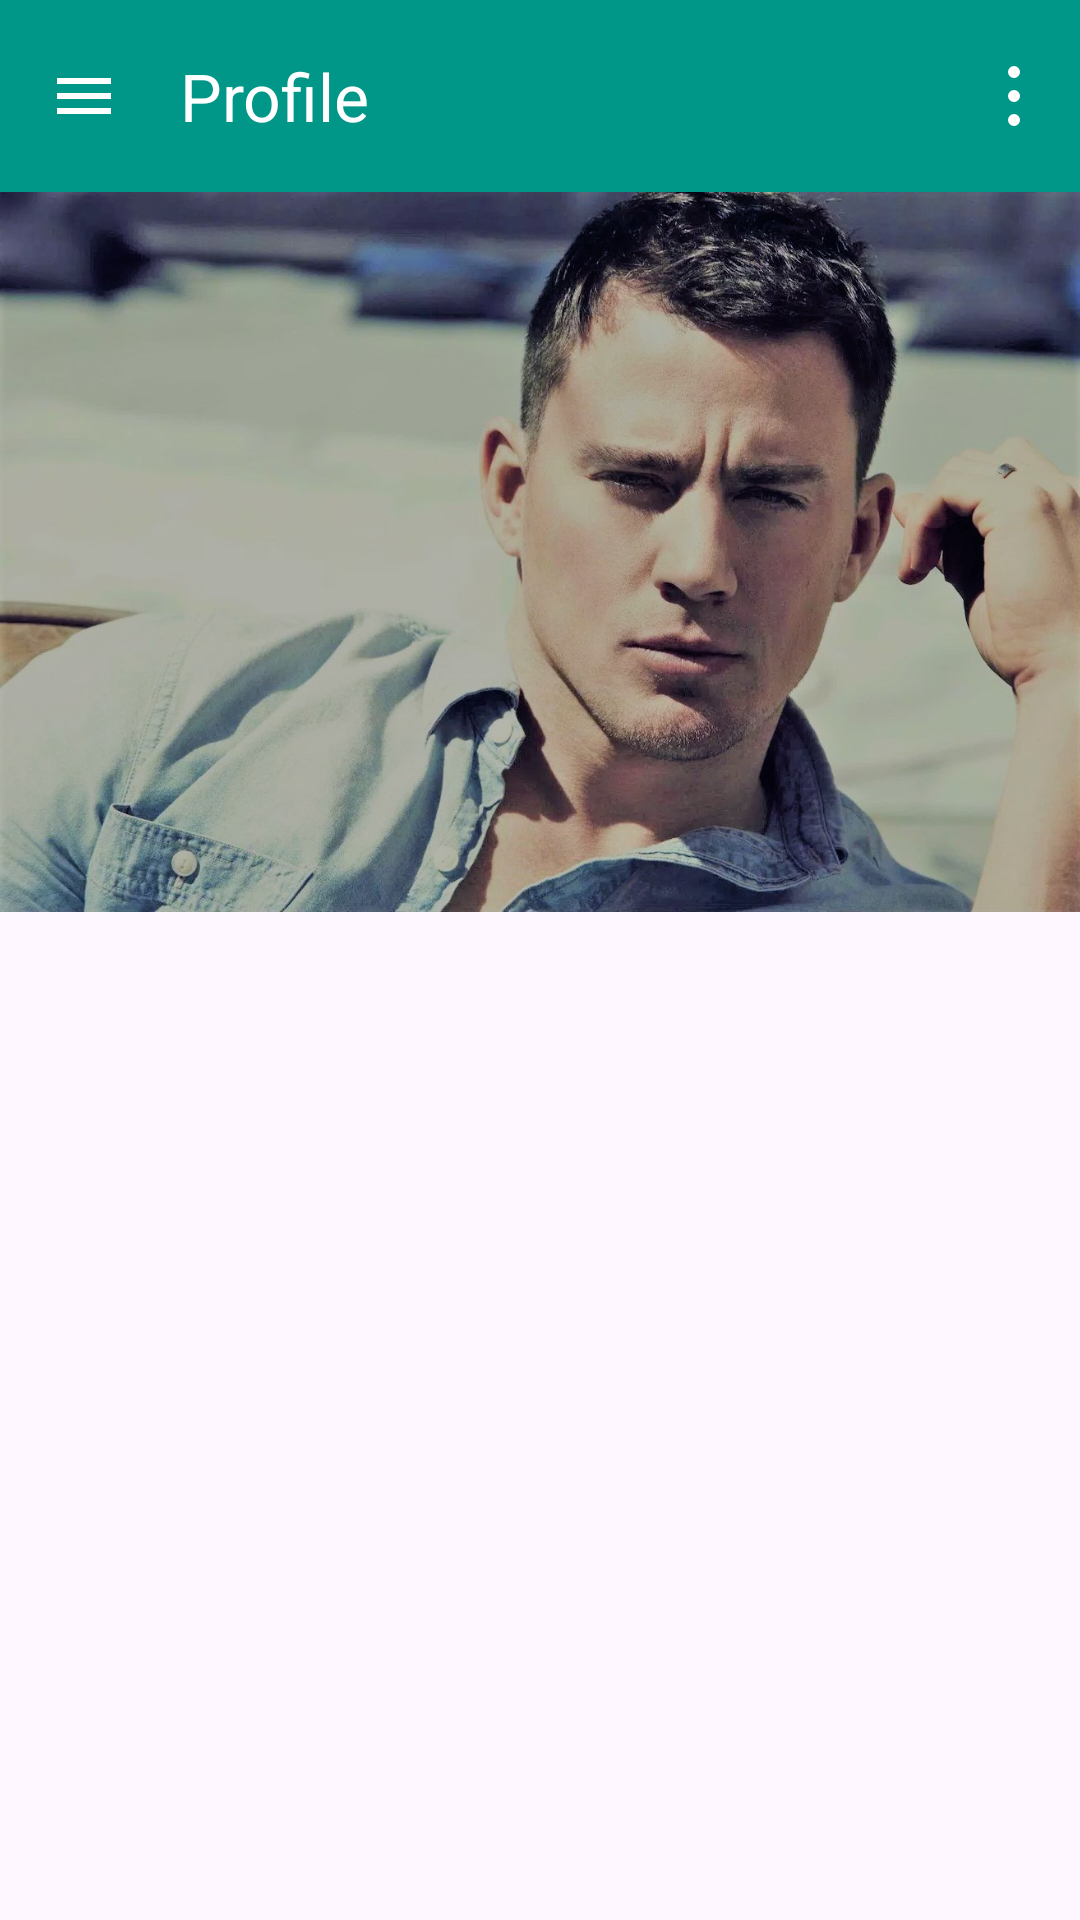

Layout XML and referenced resources for this Android screen:
<!-- AndroidManifest.xml: application theme Theme.MockupApp -->
<!-- res/layout/fragment_tatum_profile.xml -->
<?xml version="1.0" encoding="utf-8"?>
<androidx.drawerlayout.widget.DrawerLayout
    xmlns:android="http://schemas.android.com/apk/res/android"
    xmlns:tools="http://schemas.android.com/tools"
    xmlns:app="http://schemas.android.com/apk/res-auto"
    android:id="@+id/tatumFragment"
    android:layout_width="match_parent"
    android:layout_height="match_parent"
    tools:context=".screens.TatumProfileFragment"
    android:scrollbars="vertical">

    
    <LinearLayout
        android:layout_width="match_parent"
        android:layout_height="match_parent"
        android:orientation="vertical">

        
        <androidx.appcompat.widget.Toolbar
            android:id="@+id/topAppBar"
            android:layout_width="match_parent"
            android:layout_height="?attr/actionBarSize"
            app:title="Profile"
            app:navigationIcon="@drawable/baseline_menu_24"
            app:titleTextColor="@color/white"
            app:menu="@menu/alicia_profile_toolbar_menu"
            android:background="@color/teal"
            android:theme="@style/AliciaProfileToolbarTheme">

            <SearchView
                android:layout_width="wrap_content"
                android:layout_height="wrap_content"
                android:searchIcon="@drawable/baseline_search_24"
                android:layout_gravity="end" />

        </androidx.appcompat.widget.Toolbar>

        
        <LinearLayout
            android:layout_width="match_parent"
            android:layout_height="wrap_content">

            <RelativeLayout
                android:layout_width="match_parent"
                android:layout_height="wrap_content"
                android:id="@+id/relative">

                <ImageView
                    android:id="@+id/cover"
                    android:layout_width="match_parent"
                    android:layout_height="wrap_content"
                    android:adjustViewBounds="true"
                    android:src="@drawable/tatum"/>

                

            </RelativeLayout>
        </LinearLayout>

        <GridView
            android:padding="10dp"
            android:id="@+id/grid_photo"
            android:layout_width="match_parent"
            android:layout_height="wrap_content"
            android:numColumns="2"
            android:verticalSpacing="16dp"
            android:horizontalSpacing="16dp"/>
    </LinearLayout>

    
    <LinearLayout
        android:id="@+id/navigation_drawer"
        android:layout_width="280dp"
        android:layout_height="match_parent"
        android:layout_gravity="start"
        android:orientation="vertical"
        android:background="@color/white">



    </LinearLayout>

</androidx.drawerlayout.widget.DrawerLayout>
<!-- resources referenced by this layout -->
<resources>
  <color name="teal">#009688</color>
  <color name="white">#FFFFFFFF</color>
  <!-- drawable baseline_menu_24 (drawable) -->
  <vector android:height="24dp" android:tint="#FFFFFF"
      android:id="@+id/menu"
      android:viewportHeight="24" android:viewportWidth="24"
      android:width="24dp" xmlns:android="http://schemas.android.com/apk/res/android">
      <path android:fillColor="@android:color/white" android:pathData="M3,18h18v-2L3,16v2zM3,13h18v-2L3,11v2zM3,6v2h18L21,6L3,6z"/>
  </vector>
  <!-- drawable tatum: jpg bitmap (drawable-mdpi, 217427 bytes) -->
  <style name="AliciaProfileToolbarTheme" parent="ThemeOverlay.AppCompat.Light">
          <item name="android:actionMenuTextColor">@color/white</item>
          <item name="android:actionOverflowButtonStyle">@style/CustomOverflowButtonStyle</item>
      </style>
  <style name="Theme.MockupApp" parent="Base.Theme.MockupApp" />
  <style name="CustomOverflowButtonStyle" parent="Widget.AppCompat.ActionButton.Overflow">
          <item name="android:src">@drawable/alicia_profile_toolbar_menu_button</item>
      </style>
  <style name="Base.Theme.MockupApp" parent="Theme.Material3.DayNight.NoActionBar">
          
          
      </style>
  <!-- drawable alicia_profile_toolbar_menu_button (drawable) -->
  <?xml version="1.0" encoding="utf-8"?>
  <vector xmlns:android="http://schemas.android.com/apk/res/android"
      android:width="24dp"
      android:height="24dp"
      android:viewportWidth="24.0"
      android:viewportHeight="24.0">
  
      <path
          android:fillColor="@color/white"
          android:pathData="M12,18A2,2 0 1,1 12,22A2,2 0 0,1 12,18M12,2A2,2 0 1,1 12,6A2,2 0 0,1 12,2M12,10A2,2 0 1,1 12,14A2,2 0 0,1 12,10z" />
  </vector>
</resources>
